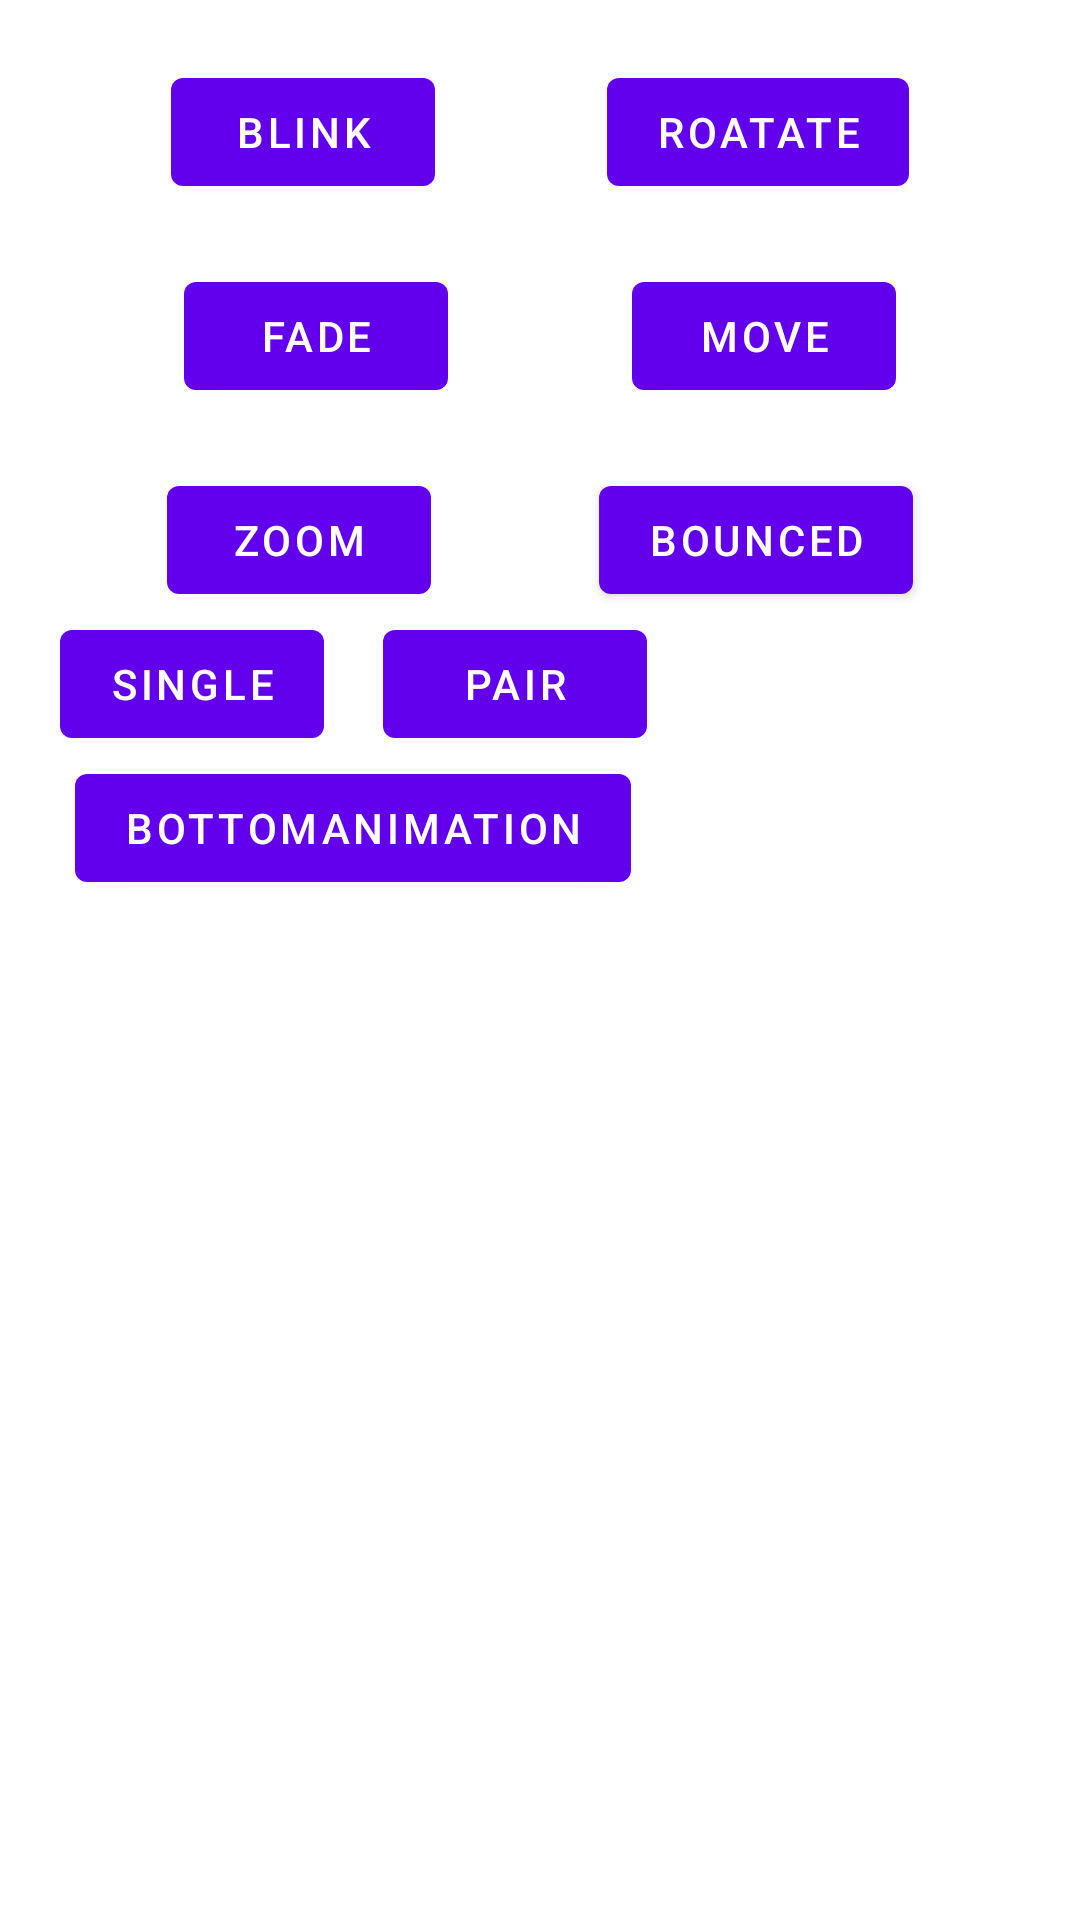

Here is an Android app screen rendered from its layout file. Give the layout XML and the strings, colors and styles it references.
<!-- AndroidManifest.xml: application theme Theme.DemoOfLayouts -->
<!-- res/layout/activity_view_animation.xml -->
<?xml version="1.0" encoding="utf-8"?>
<androidx.constraintlayout.widget.ConstraintLayout xmlns:android="http://schemas.android.com/apk/res/android"
    xmlns:app="http://schemas.android.com/apk/res-auto"
    xmlns:tools="http://schemas.android.com/tools"
    android:layout_width="match_parent"
    android:layout_height="match_parent"
    tools:context=".ViewAnimationActivity">

    <ImageView
        android:id="@+id/car_iv"
        android:layout_width="wrap_content"
        android:layout_height="wrap_content"
        app:srcCompat="@drawable/caryellow"
        android:transitionName="m"
        app:layout_constraintStart_toStartOf="parent"
        app:layout_constraintEnd_toEndOf="parent"
        app:layout_constraintTop_toTopOf="parent"/>

    <Button
        android:id="@+id/blink_btn"
        android:layout_width="wrap_content"
        android:layout_height="wrap_content"
        android:text="Blink"
        android:layout_marginTop="20dp"
        app:layout_constraintEnd_toStartOf="@+id/rotate_btn"
        app:layout_constraintStart_toStartOf="parent"
        app:layout_constraintTop_toBottomOf="@+id/car_iv" />

    <Button
        android:id="@+id/rotate_btn"
        android:layout_width="wrap_content"
        android:layout_height="wrap_content"
        android:text="Roatate"
        android:layout_marginTop="20dp"
        app:layout_constraintEnd_toEndOf="parent"
        app:layout_constraintStart_toEndOf="@id/blink_btn"
        app:layout_constraintTop_toBottomOf="@+id/car_iv" />

    <Button
        android:id="@+id/fade_btn"
        android:layout_width="wrap_content"
        android:layout_height="wrap_content"
        android:text="Fade"
        android:layout_marginTop="20dp"
        app:layout_constraintEnd_toStartOf="@+id/move_btn"
        app:layout_constraintStart_toStartOf="parent"
        app:layout_constraintTop_toBottomOf="@+id/blink_btn" />

    <Button
        android:id="@+id/move_btn"
        android:layout_width="wrap_content"
        android:layout_height="wrap_content"
        android:text="Move"
        android:layout_marginTop="20dp"
        app:layout_constraintStart_toEndOf="@id/fade_btn"
        app:layout_constraintEnd_toEndOf="parent"
        app:layout_constraintTop_toBottomOf="@+id/rotate_btn" />

    <Button
        android:id="@+id/zoom_btn"
        android:layout_width="wrap_content"
        android:layout_height="wrap_content"
        android:text="Zoom"
        android:layout_marginTop="20dp"
        app:layout_constraintEnd_toStartOf="@+id/bounced_btn"
        app:layout_constraintStart_toStartOf="parent"
        app:layout_constraintTop_toBottomOf="@+id/fade_btn" />

    <Button
        android:id="@+id/bounced_btn"
        android:layout_width="wrap_content"
        android:layout_height="wrap_content"
        android:text="Bounced"
        android:layout_marginTop="20dp"
        app:layout_constraintStart_toEndOf="@id/zoom_btn"
        app:layout_constraintEnd_toEndOf="parent"
        app:layout_constraintTop_toBottomOf="@+id/move_btn" />

    <Button
        android:id="@+id/single_btn"
        android:layout_width="wrap_content"
        android:layout_height="wrap_content"
        android:text="Single"
        app:layout_constraintEnd_toStartOf="@+id/pair_btn"
        app:layout_constraintStart_toStartOf="parent"
        app:layout_constraintTop_toBottomOf="@+id/zoom_btn" />

    <Button
        android:id="@+id/pair_btn"
        android:layout_width="wrap_content"
        android:layout_height="wrap_content"
        android:text="Pair"
        app:layout_constraintEnd_toStartOf="@+id/bounced_btn"
        app:layout_constraintStart_toEndOf="@+id/zoom_btn"
        app:layout_constraintTop_toBottomOf="@+id/bounced_btn" />

    <Button
        android:id="@+id/activity_btn"
        android:layout_width="wrap_content"
        android:layout_height="wrap_content"
        android:text="BottomAnimation"
        android:transitionName="btn"
        app:layout_constraintEnd_toEndOf="@+id/pair_btn"
        app:layout_constraintStart_toStartOf="@+id/single_btn"
        app:layout_constraintTop_toBottomOf="@+id/pair_btn" />
</androidx.constraintlayout.widget.ConstraintLayout>
<!-- resources referenced by this layout -->
<resources>
  <style name="Theme.DemoOfLayouts" parent="Theme.MaterialComponents.DayNight.DarkActionBar">
          
          <item name="colorPrimary">@color/purple_500</item>
          <item name="colorPrimaryVariant">@color/purple_700</item>
          <item name="colorOnPrimary">@color/white</item>
          
          <item name="colorSecondary">@color/teal_200</item>
          <item name="colorSecondaryVariant">@color/teal_700</item>
          <item name="colorOnSecondary">@color/black</item>
          
          <item name="android:statusBarColor">?attr/colorPrimaryVariant</item>
          
  
      </style>
  <color name="purple_500">#FF6200EE</color>
  <color name="purple_700">#2F2D35</color>
  <color name="white">#FFFFFFFF</color>
  <color name="teal_200">#FF03DAC5</color>
  <color name="teal_700">#FF018786</color>
  <color name="black">#FF000000</color>
</resources>
